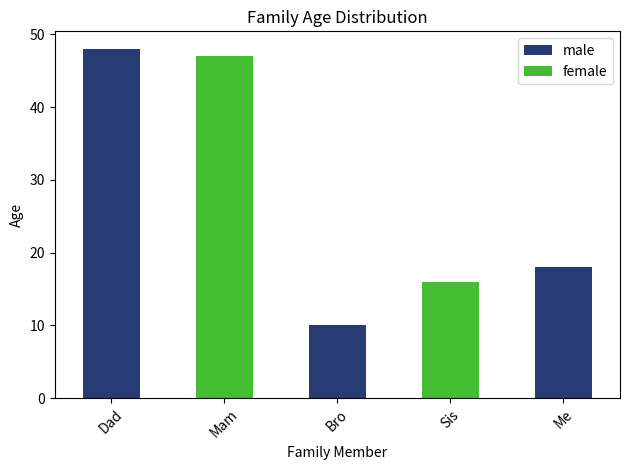

The matplotlib source for this figure:
import pandas as pd
import matplotlib.pyplot as plt
from matplotlib.patches import Patch


data = pd.DataFrame({ 	"age":[48, 47, 10, 16, 18],    			               
						"gender":["M", "F","M", "F", "M"]},    
                      index=["Dad", "Mam", "Bro", "Sis", "Me"])

color = {"M": "#273c75", "F": "#44bd32"}

data["age"].plot(kind="bar", color=data['gender'].replace(color))

plt.legend(
    [
	Patch(facecolor=color['M']),
    Patch(facecolor=color['F'])
    ], 
    ["male", "female"]
)
plt.title("Family Age Distribution")
plt.xlabel("Family Member")
plt.ylabel("Age")
plt.xticks(rotation=45, horizontalalignment="center")
plt.tight_layout()
plt.show()